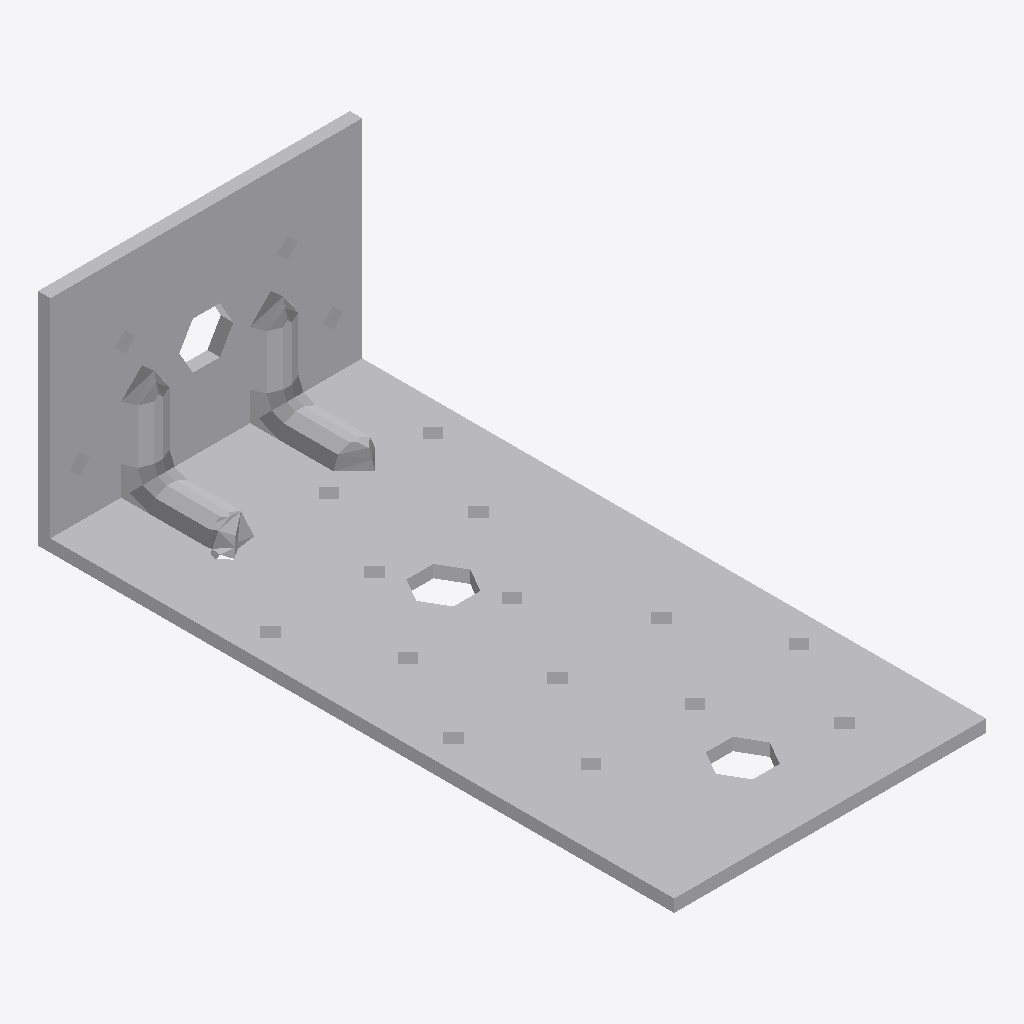
Isometric view of an IFC building model (IFC-SPF (STEP), schema IFC2X3, length unit foot), seen from the south-west, elements coloured by IFC class: 1 other element (light grey).
Extent 0.075 m × 0.153 m × 0.053 m (x, y, z). Storeys (1): Level 1 at 0.00 m. Elements (1): 1 IfcBuildingElementProxy.

HEADER;
FILE_DESCRIPTION(('ViewDefinition [CoordinationView]'),'2;1');
FILE_NAME('','2023-03-17T13:30:12',(''),(''),'The EXPRESS Data Manager Version 5.01.0100.02.64','20130308_1515(x64) - Exporter 2014.0.2013.0308 -','');
FILE_SCHEMA(('IFC2X3'));
ENDSEC;
DATA;
#87=IFCPROJECT('2yLul87gL9fOfpfh9sWEiD',#41,'',$,$,'S:\\@Technology\\9.BIMCAD EU\\2.PROJECTS\\ES-226165 BIMCAD EU_47 model first batch\\Working\\3D with Holes\\RFA 3D\\C_E19_3_3D_Cad_MULT_Prod.ifc','',(#76,#84),#71);
#4333=IFCSITE('2yLul87gL9fOfpfh9sWEiF',#41,'Default',$,'',#4332,$,$,.ELEMENT.,(42,24,53,508911),(-71,-15,-29,-58837),0.0,$,$);
#97=IFCBUILDING('2yLul87gL9fOfpfh9sWEiC',#41,'',$,$,#32,$,'',.ELEMENT.,$,$,#93);
#106=IFCBUILDINGSTOREY('2yLul87gL9fOfpfhA9Vn58',#41,'Level 1',$,$,#104,$,'Level 1',.ELEMENT.,0.0);
#4237=IFCBUILDINGELEMENTPROXY('26AJtlApH3dObotf8ivCAv',#41,'C_E19_3_3D_Cad_MULT_Prod:C_E19_3_3D_Cad_MULT_Prod:113234',$,'C_E19_3_3D_Cad_MULT_Prod',#4235,#4230,'113234',.ELEMENT.);
ENDSEC;
